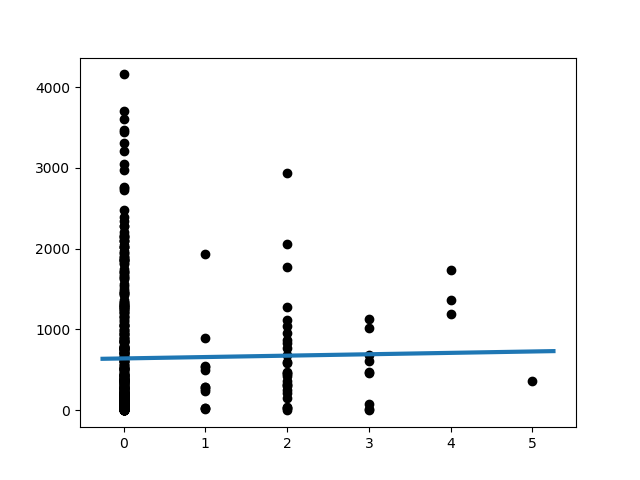

Data behind this chart, as committed beside it:
Slope:	17.235549568392322
Intercept:	640.2
R_value:	0.01717
P_value:	0.7161
